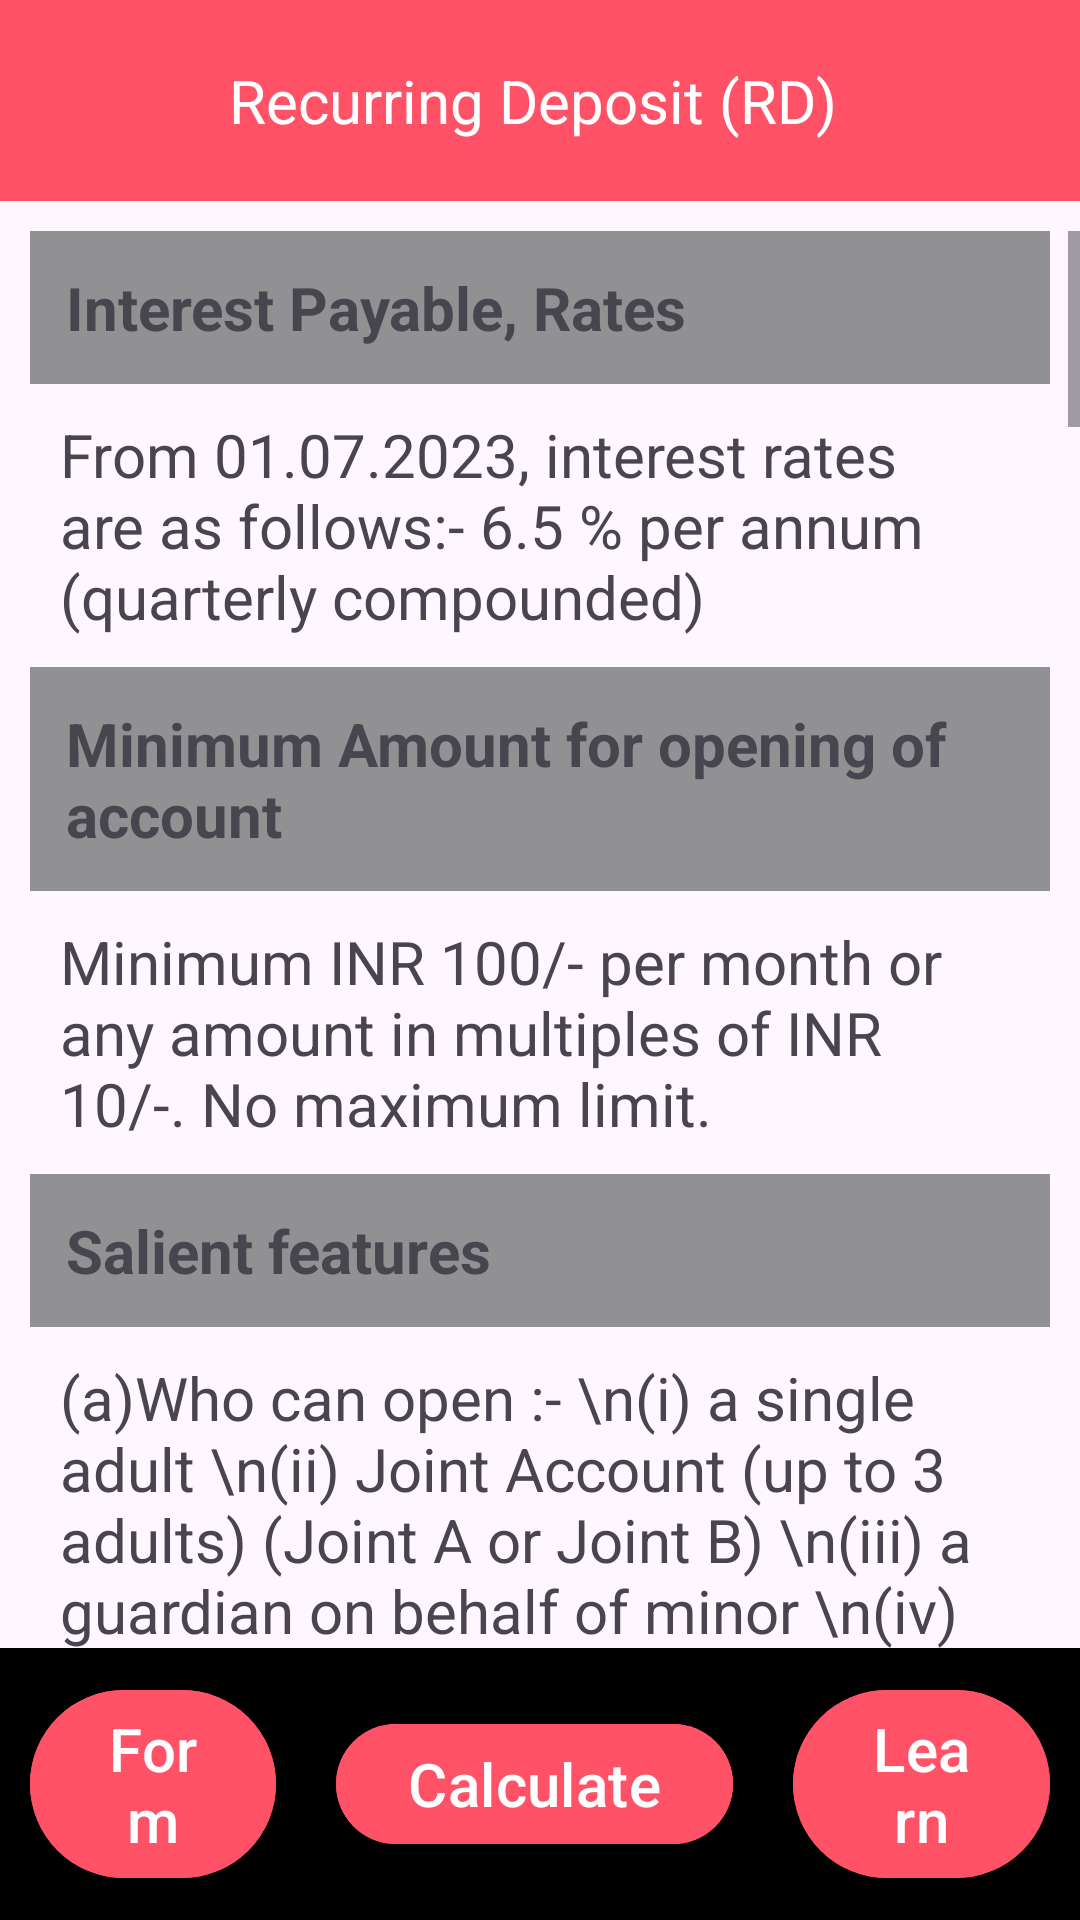

Android layout source for this screen:
<!-- AndroidManifest.xml: application theme Theme.PostalInfoApp -->
<!-- res/layout/activity_scheme7.xml -->
<?xml version="1.0" encoding="utf-8"?>
<LinearLayout xmlns:android="http://schemas.android.com/apk/res/android"
    xmlns:app="http://schemas.android.com/apk/res-auto"
    xmlns:tools="http://schemas.android.com/tools"
    android:layout_width="match_parent"
    android:layout_height="match_parent"
    tools:context=".Scheme7"
    android:orientation="vertical">

    <TextView
        android:layout_width="match_parent"
        android:layout_height="wrap_content"
        android:padding="20dp"
        android:text="Recurring Deposit (RD) "
        android:gravity="center"
        android:textSize="20sp"
        android:textColor="@color/white"
        android:background="@color/colorPrimary"/>

    <LinearLayout
        android:layout_width="match_parent"
        android:layout_height="wrap_content"
        android:orientation="vertical">
        <ScrollView
            android:layout_width="match_parent"
            android:layout_height="wrap_content"
            android:layout_marginTop="10dp"
            android:layout_weight="1">
            <LinearLayout
                android:layout_width="match_parent"
                android:layout_height="wrap_content"
                android:orientation="vertical"
                android:layout_marginLeft="10dp"
                android:layout_marginRight="10dp">
                <TextView
                    android:layout_width="match_parent"
                    android:layout_height="wrap_content"
                    android:text="Interest Payable, Rates"
                    android:padding="12dp"
                    android:textStyle="bold"
                    android:background="@color/background_grey"
                    android:textSize="20sp"/>
                <TextView
                    android:layout_width="match_parent"
                    android:layout_height="wrap_content"
                    android:text="From 01.07.2023, interest rates are as follows:-
6.5​ % per annum (quarterly compounded)"
                    android:padding="10dp"
                    android:textSize="20sp"/>

                <TextView
                    android:layout_width="match_parent"
                    android:layout_height="wrap_content"
                    android:text="Minimum Amount for opening of account"
                    android:padding="12dp"
                    android:textStyle="bold"
                    android:background="@color/background_grey"
                    android:textSize="20sp"/>

                <TextView
                    android:layout_width="match_parent"
                    android:layout_height="wrap_content"
                    android:text="Minimum INR 100/- per month or any amount in multiples of INR 10/-. No maximum limit."
                    android:padding="10dp"
                    android:textSize="20sp"/>

                <TextView
                    android:layout_width="match_parent"
                    android:layout_height="wrap_content"
                    android:text="Salient features"
                    android:padding="12dp"
                    android:textStyle="bold"
                    android:background="@color/background_grey"
                    android:textSize="20sp"/>

                <TextView
                    android:layout_width="match_parent"
                    android:layout_height="wrap_content"
                    android:text="(a)Who can open :-
\n(i) a single adult
\n(ii) Joint Account (up to 3 adults) (Joint A or Joint B)
\n(iii) a guardian on behalf of minor
\n(iv) a guardian on behalf of person of unsound mind
\n(iv) a minor above 10 years in his own name.
\nNote:- Any number of accounts can be opened.
\n\n(b)Deposits :-
\n(i) Account can be opened by cash/cheque and in case of cheque the date of deposit shall be date of clearance of cheque.
\n(ii) Minimum Amount for monthly deposit is Rs. 100 and above minimum in multiple of Rs. 10.
\n(iii) Subsequent deposit shall be made up to 15th day of month, if account is opened up to 15th of a calendar month.
\n(iv) Subsequent deposit shall be made up to last working day of month, if account is opened between 16th day and last working day of a calendar month.
\n\n(c)Default :-
\n(i) If subsequent deposit is not made up to the prescribed day for a month, a default is charged for each defaulted month, default @ 1 rupee shall be charged for 100 rupee denomination account (proportionate amount for other denomination) shall be charged.
\n(ii) If in any RD account, there is monthly default, the depositor has to first pay the defaulted monthly deposit with default fee and then pay the current month deposit.
\n(ii) After 4 regular defaults, the account becomes discontinued and can be revived within two months from 4th default but if the account is not revived within this period, no further deposit can be made in such account and account became discontinued.
\n(iii) If there are not more than four defaults in monthly deposits, the account holder may, at his option, extend the maturity period of the account by as many months as the number of defaults and deposit the defaulted installments during the extended period.
\n\n(d)Advance deposit :-
\n(i) If an RD account is not discontinued can made advance deposit up to 5 years in an account.
\n(ii) Rebate on advance deposit of at least 6 installments (inclusive of month of deposit), for Rs. 100 denomination rebate Rs. 10 for 6 month , Rs. 40 for 12 month
\n(iii) The advance deposit may be made at the time of opening of the account or any time thereafter.
\n\n(e)Loan :-
\n(i) After 12 installments deposited and account is continued for 1 year not discontinued depositor may avail loan facility up to 50% of the balance credit in the account.
\n(ii) Loan can be repaid in one lump-sum or in equal monthly installments.
\n(iii) Interest on loan will be applicable as 2% + RD interest rate applicable to the RD account.
\n(iv) Interest will be calculated from date of withdrawal to date of repayment.
\n(v) In case loan is not repaid till the maturity, loan plus interest will be deducted from the maturity value of the RD account.
\nNote:- Loan can be taken by submitting loan application form with passbook at concerned Post Office
\n\n(f)Premature Closure :-
\n(i) RD Account can be closed prematurely after 3 years from the date of account opening by submitting prescribed application form at concerned Post Office.
\n(ii) PO Savings Account interest rate will be applicable if the account is closed prematurely even one day before maturity.
\n(iii) No premature closure of account shall be permissible until the period for which the advance deposits have been made.
\n\n(g)Maturity :-
\n(i) 5 years (60 monthly deposits) from the date of opening.
\n(ii) Account can be extended for further 5 years by giving application at concerned Post Office. Interest rate applicable during extension will be the interest rate at which account was originally opened.
\n(iii) Extended account can be closed any time during the period of extension. For completed years, RD interest rate will be applicable and for period less than a year, PO Savings Account interest rate will be applicable.
\n(iv) RD account can be retained up to 5 years from the date of maturity without deposit also.
\n(h)Repayment on the death of account holder :-
\n(i) On the death of account holder nominee/claimant can submit claim at concerned Post Office to get the eligible balance of such RD account.
\n(ii) After sanction of claim, Nominee/legal heirs can continue RD account till maturity by submitting application at the concerned Post Office."
                    android:padding="10dp"
                    android:textSize="20sp"/>


            </LinearLayout>
        </ScrollView>

        <LinearLayout
            android:layout_width="match_parent"
            android:layout_height="wrap_content"
            android:orientation="horizontal"
            android:gravity="center"
            android:background="@color/black">

            <com.google.android.material.button.MaterialButton
                android:id="@+id/fabButton2"
                android:layout_width="wrap_content"
                android:layout_height="wrap_content"
                android:layout_weight="1"
                android:gravity="center"
                android:layout_margin="10dp"
                android:contentDescription="Add"
                android:text="Form"
                android:textSize="20sp"
                android:textColor="@color/white"
                android:backgroundTint="@color/colorPrimary"/>


            <com.google.android.material.button.MaterialButton
                android:id="@+id/fabButton"
                android:layout_width="wrap_content"
                android:layout_height="wrap_content"
                android:gravity="center"
                android:layout_margin="10dp"
                android:contentDescription="Add"
                android:text="Calculate"
                android:textSize="20sp"
                android:textColor="@color/white"
                android:backgroundTint="@color/colorPrimary"/>

            <com.google.android.material.button.MaterialButton
                android:id="@+id/fabButton1"
                android:layout_width="wrap_content"
                android:layout_height="wrap_content"
                android:layout_weight="1"
                android:gravity="center"
                android:layout_margin="10dp"
                android:contentDescription="Add"
                android:text="Learn"
                android:textSize="20sp"
                android:textColor="@color/white"
                android:backgroundTint="@color/colorPrimary"/>
        </LinearLayout>
    </LinearLayout>
</LinearLayout>
<!-- resources referenced by this layout -->
<resources>
  <color name="background_grey">#919193</color>
  <color name="black">#FF000000</color>
  <color name="colorPrimary">#FF5267</color>
  <color name="white">#FFFFFFFF</color>
  <style name="Theme.PostalInfoApp" parent="Base.Theme.PostalInfoApp" />
  <style name="Base.Theme.PostalInfoApp" parent="Theme.Material3.DayNight.NoActionBar">
          
          
          <item name="colorPrimary">#3F51B5</item>
          <item name="colorPrimaryVariant">@color/purple_700</item>
          <item name="colorOnPrimary">@color/white</item>
          
          <item name="colorSecondary">@color/teal_200</item>
          <item name="colorSecondaryVariant">@color/teal_700</item>
          <item name="colorOnSecondary">@color/black</item>
          
          <item name="android:statusBarColor" tools:targetApi="l">?attr/colorPrimaryVariant</item>
      </style>
  <color name="purple_700">#FF3700B3</color>
  <color name="teal_200">#FF03DAC5</color>
  <color name="teal_700">#FF018786</color>
</resources>
